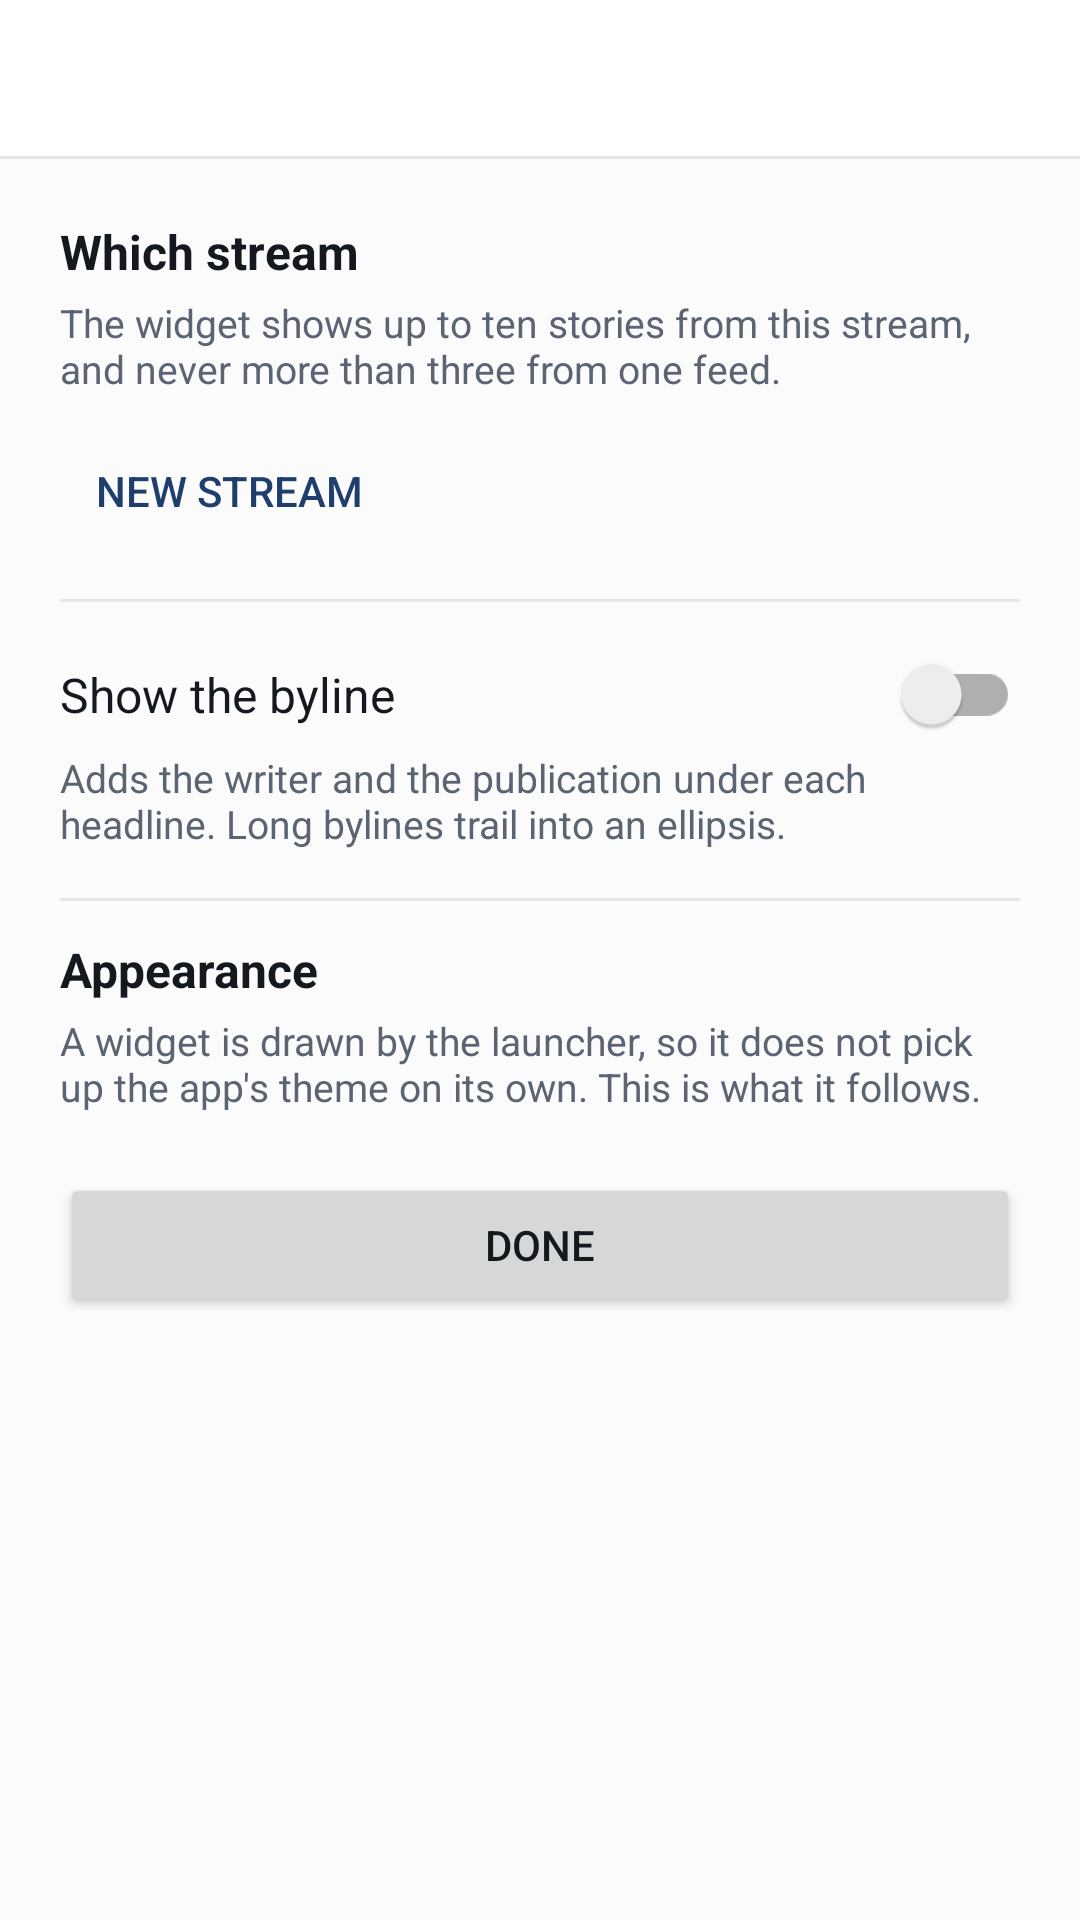

Write the Android layout XML for this screen, with the resource values it uses.
<!-- AndroidManifest.xml: activity theme Theme.Dispatch -->
<!-- res/layout/activity_widget_config.xml -->
<?xml version="1.0" encoding="utf-8"?>
<LinearLayout xmlns:android="http://schemas.android.com/apk/res/android"
    xmlns:app="http://schemas.android.com/apk/res-auto"
    android:id="@+id/root"
    android:layout_width="match_parent"
    android:layout_height="match_parent"
    android:orientation="vertical"
    android:background="@color/page_backdrop">

    <LinearLayout
        android:id="@+id/topBarWrapper"
        android:layout_width="match_parent"
        android:layout_height="wrap_content"
        android:orientation="vertical"
        android:background="@color/top_bar">

        <LinearLayout
            android:id="@+id/topBarRow"
            android:layout_width="match_parent"
            android:layout_height="52dp"
            android:orientation="horizontal"
            android:gravity="center_vertical">

            <ImageButton
                android:id="@+id/backButton"
                android:layout_width="48dp"
                android:layout_height="48dp"
                android:background="?attr/selectableItemBackgroundBorderless"
                android:contentDescription="@string/action_back"
                android:padding="13dp"
                android:src="@drawable/ic_back"
                app:tint="@color/on_top_bar" />

            <TextView
                android:id="@+id/screenTitle"
                android:layout_width="0dp"
                android:layout_height="wrap_content"
                android:layout_weight="1"
                android:paddingStart="4dp"
                android:paddingEnd="4dp"
                android:textColor="@color/on_top_bar"
                android:textSize="17sp"
                android:textStyle="bold" />
        </LinearLayout>

        <View
            android:layout_width="match_parent"
            android:layout_height="1dp"
            android:background="@color/divider" />
    </LinearLayout>

    <ScrollView
        android:id="@+id/content"
        android:layout_width="match_parent"
        android:layout_height="0dp"
        android:layout_weight="1"
        android:clipToPadding="false">

        <LinearLayout
            android:layout_width="match_parent"
            android:layout_height="wrap_content"
            android:orientation="vertical"
            android:padding="20dp">

            <TextView
                android:layout_width="match_parent"
                android:layout_height="wrap_content"
                android:text="@string/widget_pick_stream"
                android:textColor="@color/body_text"
                android:textSize="16sp"
                android:textStyle="bold" />

            <TextView
                android:layout_width="match_parent"
                android:layout_height="wrap_content"
                android:paddingTop="4dp"
                android:paddingBottom="8dp"
                android:text="@string/widget_pick_stream_note"
                android:textColor="@color/hint_text"
                android:textSize="13sp" />

            <RadioGroup
                android:id="@+id/streamGroup"
                android:layout_width="match_parent"
                android:layout_height="wrap_content"
                android:orientation="vertical" />

            <Button
                android:id="@+id/newStreamButton"
                style="?attr/buttonBarButtonStyle"
                android:layout_width="wrap_content"
                android:layout_height="wrap_content"
                android:text="@string/new_stream" />

            <View
                android:layout_width="match_parent"
                android:layout_height="1dp"
                android:layout_marginTop="12dp"
                android:layout_marginBottom="12dp"
                android:background="@color/divider" />

            <androidx.appcompat.widget.SwitchCompat
                android:id="@+id/bylineSwitch"
                android:layout_width="match_parent"
                android:layout_height="wrap_content"
                android:paddingTop="8dp"
                android:paddingBottom="8dp"
                android:text="@string/widget_show_byline"
                android:textColor="@color/body_text"
                android:textSize="16sp" />

            <TextView
                android:layout_width="match_parent"
                android:layout_height="wrap_content"
                android:paddingBottom="16dp"
                android:text="@string/widget_show_byline_note"
                android:textColor="@color/hint_text"
                android:textSize="13sp" />

            <View
                android:layout_width="match_parent"
                android:layout_height="1dp"
                android:layout_marginBottom="12dp"
                android:background="@color/divider" />

            <TextView
                android:layout_width="match_parent"
                android:layout_height="wrap_content"
                android:text="@string/widget_theme"
                android:textColor="@color/body_text"
                android:textSize="16sp"
                android:textStyle="bold" />

            <TextView
                android:layout_width="match_parent"
                android:layout_height="wrap_content"
                android:paddingTop="4dp"
                android:paddingBottom="4dp"
                android:text="@string/widget_theme_note"
                android:textColor="@color/hint_text"
                android:textSize="13sp" />

            <RadioGroup
                android:id="@+id/themeGroup"
                android:layout_width="match_parent"
                android:layout_height="wrap_content"
                android:orientation="vertical"
                android:paddingBottom="16dp" />

            <Button
                android:id="@+id/doneButton"
                android:layout_width="match_parent"
                android:layout_height="wrap_content"
                android:text="@string/done" />
        </LinearLayout>
    </ScrollView>
</LinearLayout>
<!-- resources referenced by this layout -->
<resources>
  <color name="body_text">#14181F</color>
  <color name="divider">#E4E6EA</color>
  <color name="hint_text">#5B6472</color>
  <color name="on_top_bar">#14181F</color>
  <color name="page_backdrop">#FBFBFC</color>
  <color name="top_bar">#FFFFFF</color>
  <string name="action_back">Back</string>
  <string name="done">Done</string>
  <string name="new_stream">New stream</string>
  <string name="widget_pick_stream">Which stream</string>
  <string name="widget_pick_stream_note">The widget shows up to ten stories
          from this stream, and never more than three from one feed.</string>
  <string name="widget_show_byline">Show the byline</string>
  <string name="widget_show_byline_note">Adds the writer and the publication
          under each headline. Long bylines trail into an ellipsis.</string>
  <string name="widget_theme">Appearance</string>
  <string name="widget_theme_note">A widget is drawn by the launcher, so it does not pick up the app\'s theme on its own. This is what it follows.</string>
  <style name="Theme.Dispatch" parent="Theme.AppCompat.DayNight.NoActionBar">
          <item name="colorPrimary">@color/accent</item>
          <item name="colorAccent">@color/accent_text</item>
          <item name="android:colorBackground">@color/page_backdrop</item>
          <item name="android:windowBackground">@color/page_backdrop</item>
          <item name="android:textColorPrimary">@color/body_text</item>
          <item name="android:textColorSecondary">@color/hint_text</item>
  
          <item name="android:statusBarColor">@android:color/transparent</item>
          <item name="android:navigationBarColor">@android:color/transparent</item>
          <item name="android:enforceStatusBarContrast" tools:targetApi="29">false</item>
          <item name="android:enforceNavigationBarContrast" tools:targetApi="29">false</item>
          <item name="android:windowLightStatusBar">true</item>
      </style>
  <color name="accent">#16243B</color>
  <color name="accent_text">#1F3E6E</color>
</resources>
